Run: headless pygame with SDL's dummy video driver; simulated clock (each Clock.tick advances the game by its frame time, no real sleeping); random seed 0; keys injected as events and as key.get_pressed() state; no mouse input.
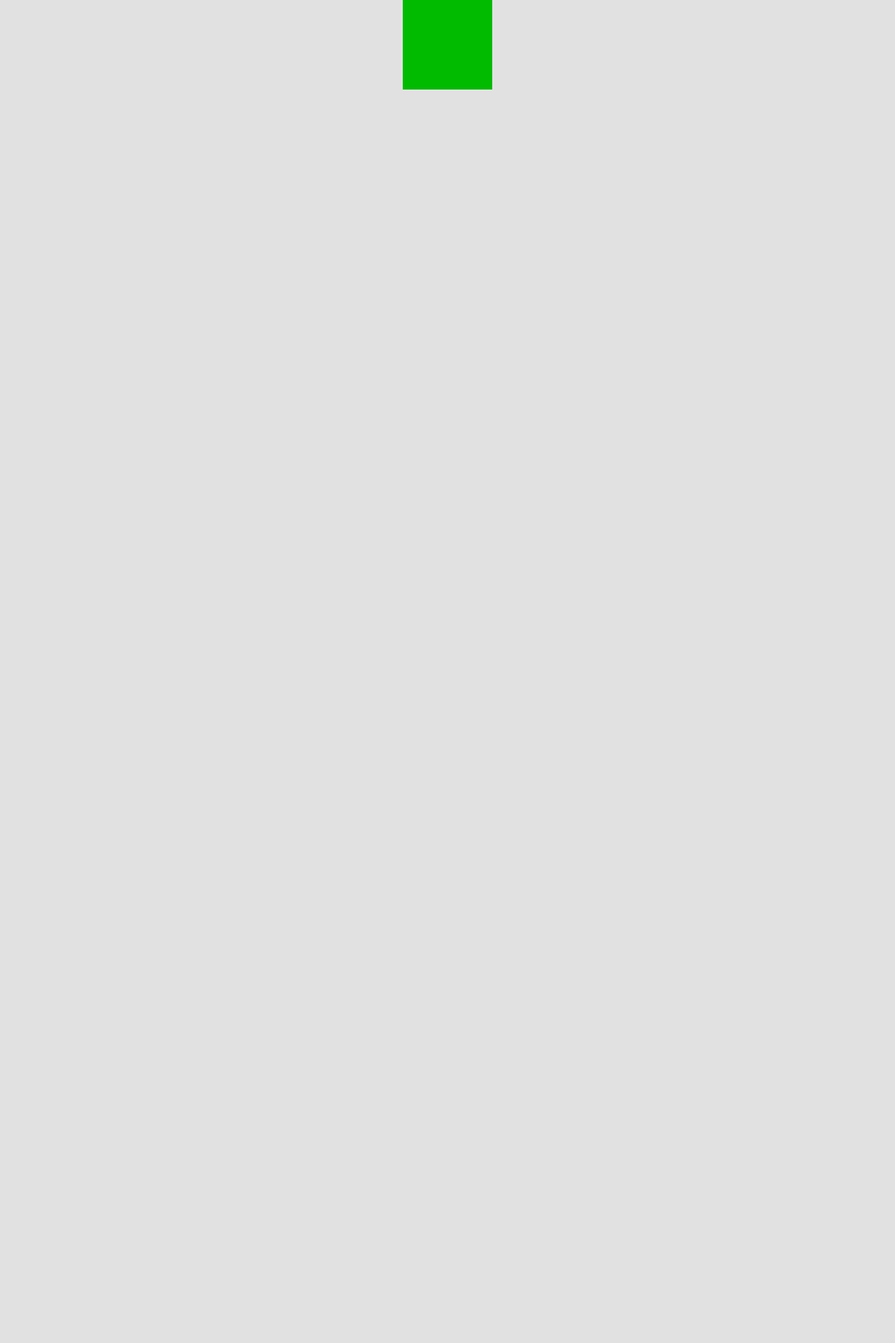
Frame 1 of 4 · flips 1–60 · no input
Frame 2 of 4 · flips 61–180 · tapped SPACE, RETURN · held RIGHT (→), D · screen unchanged from frame 1, image omitted
Frame 3 of 4 · flips 181–300 · held DOWN (↓), S · screen unchanged from frame 2, image omitted
Frame 4 of 4 · flips 301–420 · held LEFT (←), A, UP (↑), W · screen unchanged from frame 3, image omitted

The pygame program that drew these frames:

import pygame, sys
from pygame.locals import *

colors = [
(0,   0,   0  ),
(255, 85,  85),
(100, 200, 115),
(120, 108, 245),
(255, 140, 50 ),
(50,  120, 52 ),
(146, 202, 73 ),
(150, 161, 218 ),
(35,  35,  35) # Helper color for background grid
]

# Define the shapes of the single parts
tetris_shapes = [
	[[1, 1, 1],
	 [0, 1, 0]],

	[[0, 2, 2],
	 [2, 2, 0]],

	[[3, 3, 0],
	 [0, 3, 3]],

	[[4, 0, 0],
	 [4, 4, 4]],

	[[0, 0, 5],
	 [5, 5, 5]],

	[[6, 6, 6, 6]],

	[[7, 7],
	 [7, 7]]
]

width = 1000
height = 1500
squarex = width/2
squarey = 0

pygame.init()

FPS = 30
fpsClock = pygame.time.Clock()

DISPLAY_SURFACE = pygame.display.set_mode((width, height))
pygame.display.set_caption('kiedyś będzie Tetris')

BLACK = (0, 0, 0)
WHITE = (255, 255, 255)
GREEN = (0, 187, 0)
GRAY = (225, 225, 225)

#DISPLAY_SURFACE.fill(GRAY)
#pygame.draw.line(DISPLAY_SURFACE, BLACK, (60, 60), (120, 60), 4)
#pygame.draw.line(DISPLAY_SURFACE, WHITE, (60, 70), (120, 70), 4)
#pygame.draw.circle(DISPLAY_SURFACE, WHITE, (300, 50), 20, 0)
#pygame.draw.rect(DISPLAY_SURFACE, GREEN, (squarex-50, 0, 100, 100))

#while squarey < height:     #automatic square drop

dir = 'down'

while True:

    DISPLAY_SURFACE.fill(GRAY)
    pygame.draw.rect(DISPLAY_SURFACE, GREEN, (squarex-50, 0, 100, 100))
    if dir =='down':
        squarey +=20
        if squarey >= 1500:
            dir = 'up'
    elif dir == 'up':
        squarey -= 20
        if squarey <= 0:
            dir = 'down'

    for event in pygame.event.get():
        if event.type == QUIT:
            pygame.quit()
            sys.exit()

    pygame.display.update()
    fpsClock
